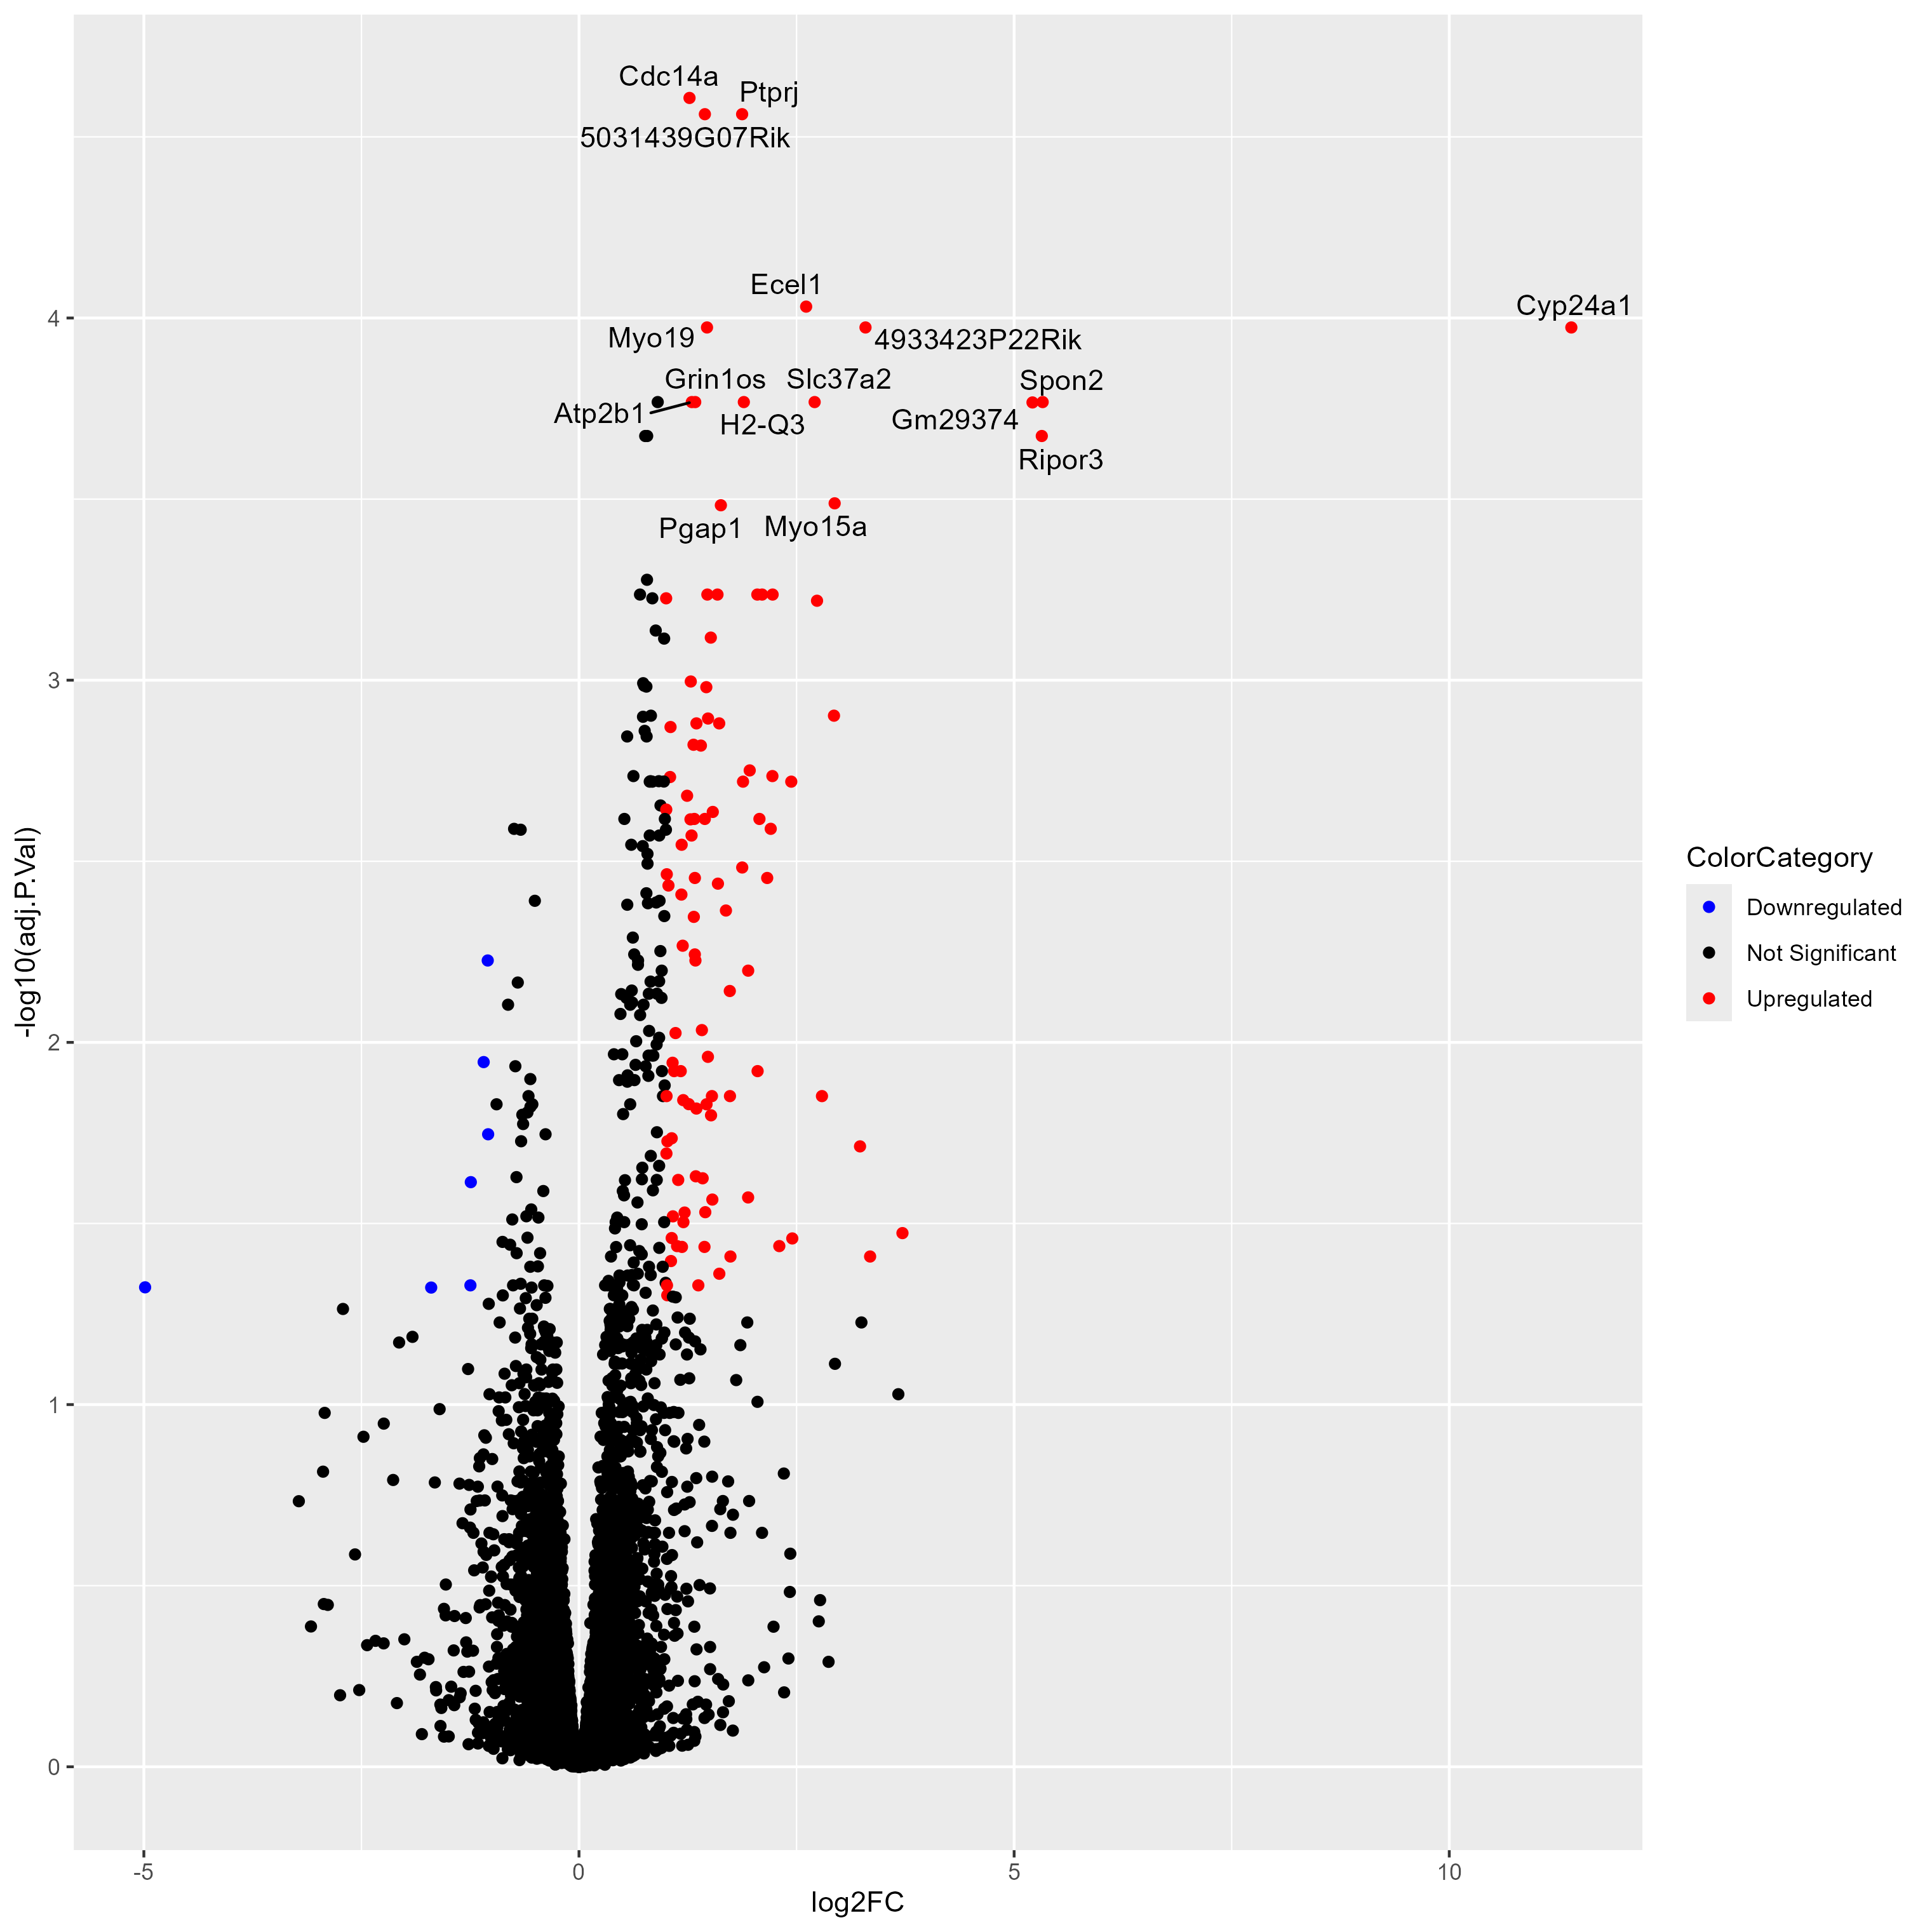

The file beside this chart, header and first rows:
, logFC, AveExpr, t, P.Value, adj.P.Val, B
Cdc14a, 1.27, 5.267, 14.58, 1.79709619781248e-09, 2.46849133731523e-05, 11.47
Ptprj, 1.874, 5.997, 13.36, 5.28262209361877e-09, 2.73722886627799e-05, 10.61
5031439G07Rik, 1.446, 6.243, 13.22, 5.97822262582555e-09, 2.73722886627799e-05, 10.5
Ecel1, 2.61, 1.867, 11.67, 2.70890951466226e-08, 9.30239527335019e-05, 9.235
Myo19, 1.471, 5.18, 11.17, 4.60809952945497e-08, 0.0001062, 8.774
Cyp24a1, 11.4, 7.418, 11.07, 5.09535702997564e-08, 0.0001062, 8.686
4933423P22Rik, 3.292, -1.331, 11.02, 5.41219200561543e-08, 0.0001062, 8.633
Slc37a2, 2.708, 7.165, 10.26, 1.26009406315388e-07, 0.0001707, 7.885
Top2b, 0.9046, 6.036, 10.24, 1.28679989817847e-07, 0.0001707, 7.866
Atp2b1, 1.296, 8.62, 10.15, 1.42933783824143e-07, 0.0001707, 7.772
H2-Q3, 1.894, 1.316, 10.11, 1.49745493590214e-07, 0.0001707, 7.73
Grin1os, 1.335, 0.7292, 10.05, 1.59802769032393e-07, 0.0001707, 7.671
Spon2, 5.328, 0.1556, 10.04, 1.61514834682812e-07, 0.0001707, 7.662
Gm29374, 5.211, -1.288, 9.977, 1.74354597217448e-07, 0.0001711, 7.593
Mmgt2, 0.7609, 4.232, 9.721, 2.35766820200049e-07, 0.0002117, 7.32
Ripor3, 5.318, -0.3155, 9.644, 2.58552212939404e-07, 0.0002117, 7.236
Brpf3, 0.7832, 7.161, 9.633, 2.62057895526176e-07, 0.0002117, 7.224
Myo15a, 2.938, -0.03362, 9.236, 4.25655936500333e-07, 0.0003248, 6.78
Pgap1, 1.63, 5.112, 9.182, 4.54880620085078e-07, 0.0003289, 6.719
Slc36a1, 0.7814, 8.071, 8.768, 7.69062476100367e-07, 0.0005282, 6.234
Vstm5, 2.225, 4.599, 8.616, 9.37027927248764e-07, 0.0005802, 6.05
Oxr1, 1.475, 4.609, 8.607, 9.47741326766665e-07, 0.0005802, 6.04
Gga3, 0.7011, 4.42, 8.578, 9.85054508644177e-07, 0.0005802, 6.004
Ereg, 2.104, 0.6913, 8.527, 1.0527922231977e-06, 0.0005802, 5.942
Mctp2, 1.591, 1.496, 8.5, 1.09053403369102e-06, 0.0005802, 5.909
Rhov, 2.049, 1.501, 8.495, 1.09817897356488e-06, 0.0005802, 5.902
Zfp961, 0.8427, 4.752, 8.447, 1.17004259358481e-06, 0.0005942, 5.843
Zfp239, 1.001, 4.422, 8.421, 1.21124548907329e-06, 0.0005942, 5.811
Gstm3, 2.735, 8.721, 8.383, 1.27404069732679e-06, 0.0006035, 5.764
Neo1, 0.8818, 6.206, 8.217, 1.59278568095526e-06, 0.0007293, 5.554
Pdlim2, 1.515, 7.004, 8.159, 1.72156190559495e-06, 0.0007628, 5.481
Mtss1, 0.9783, 4.554, 8.131, 1.78830515032879e-06, 0.0007676, 5.445
Gm33694, 1.284, 1.946, 7.91, 2.42242056689776e-06, 0.001008, 5.159
Mgat4a, 0.7375, 8.596, 7.881, 2.52310623514946e-06, 0.001019, 5.12
Entpd5, 0.7488, 8.008, 7.849, 2.63839017950592e-06, 0.001035, 5.078
Lpar1, 0.7745, 5.934, 7.824, 2.72978208752762e-06, 0.001042, 5.046
Slc30a10, 1.463, 8.176, 7.802, 2.81592152250706e-06, 0.001045, 5.016
Gnpda1, 0.8265, 6.825, 7.653, 3.4748712288828e-06, 0.001253, 4.817
Chd5, 2.93, 1.074, 7.636, 3.55778203591668e-06, 0.001253, 4.795
Zhx2, 0.7355, 5.199, 7.614, 3.67455644614657e-06, 0.001262, 4.764
Orai1, 1.483, 5.394, 7.589, 3.80840022111602e-06, 0.001276, 4.73
Pdp2, 1.35, 5.863, 7.537, 4.10018793450786e-06, 0.001316, 4.66
Soat1, 1.611, 4.672, 7.534, 4.11976095235348e-06, 0.001316, 4.655
Sema6d, 1.052, 5.307, 7.501, 4.31425998172412e-06, 0.001347, 4.611
Arfgef2, 0.7548, 6.755, 7.469, 4.52114250473495e-06, 0.00138, 4.566
Rasa2, 0.5535, 5.591, 7.416, 4.87691137960442e-06, 0.00143, 4.494
Faap100, 0.7769, 3.474, 7.414, 4.89339940954417e-06, 0.00143, 4.491
Asap1, 1.316, 4.771, 7.363, 5.26781281848404e-06, 0.001507, 4.421
Slc30a1, 1.401, 5.524, 7.345, 5.4060906745607e-06, 0.001515, 4.396
Cdyl2, 1.962, -0.8353, 7.224, 6.45958884000344e-06, 0.001775, 4.226
Mfsd4b2, 0.6254, 6.12, 7.18, 6.89362336190517e-06, 0.00184, 4.163
Shmt1, 2.222, 4.218, 7.173, 6.96408159383261e-06, 0.00184, 4.154
Acvr1, 1.046, 3.909, 7.156, 7.1411785101561e-06, 0.001851, 4.13
H2-Q5, 0.9174, 4.595, 7.114, 7.59950543001897e-06, 0.001901, 4.07
Bri3bp, 0.8213, 6.378, 7.113, 7.60985823879376e-06, 0.001901, 4.069
Prr5, 0.9752, 5.261, 7.099, 7.76478618517663e-06, 0.001905, 4.049
Aplp1, 0.842, 7.672, 7.077, 8.02939654607965e-06, 0.001906, 4.017
Gm42546, 1.885, 0.08062, 7.066, 8.16566368781795e-06, 0.001906, 4.001
Gm2061, 2.439, 4.974, 7.055, 8.30125956250485e-06, 0.001906, 3.985
Adamtsl5, 0.8129, 7.325, 7.053, 8.32546268859303e-06, 0.001906, 3.982
... 13,676 more rows
